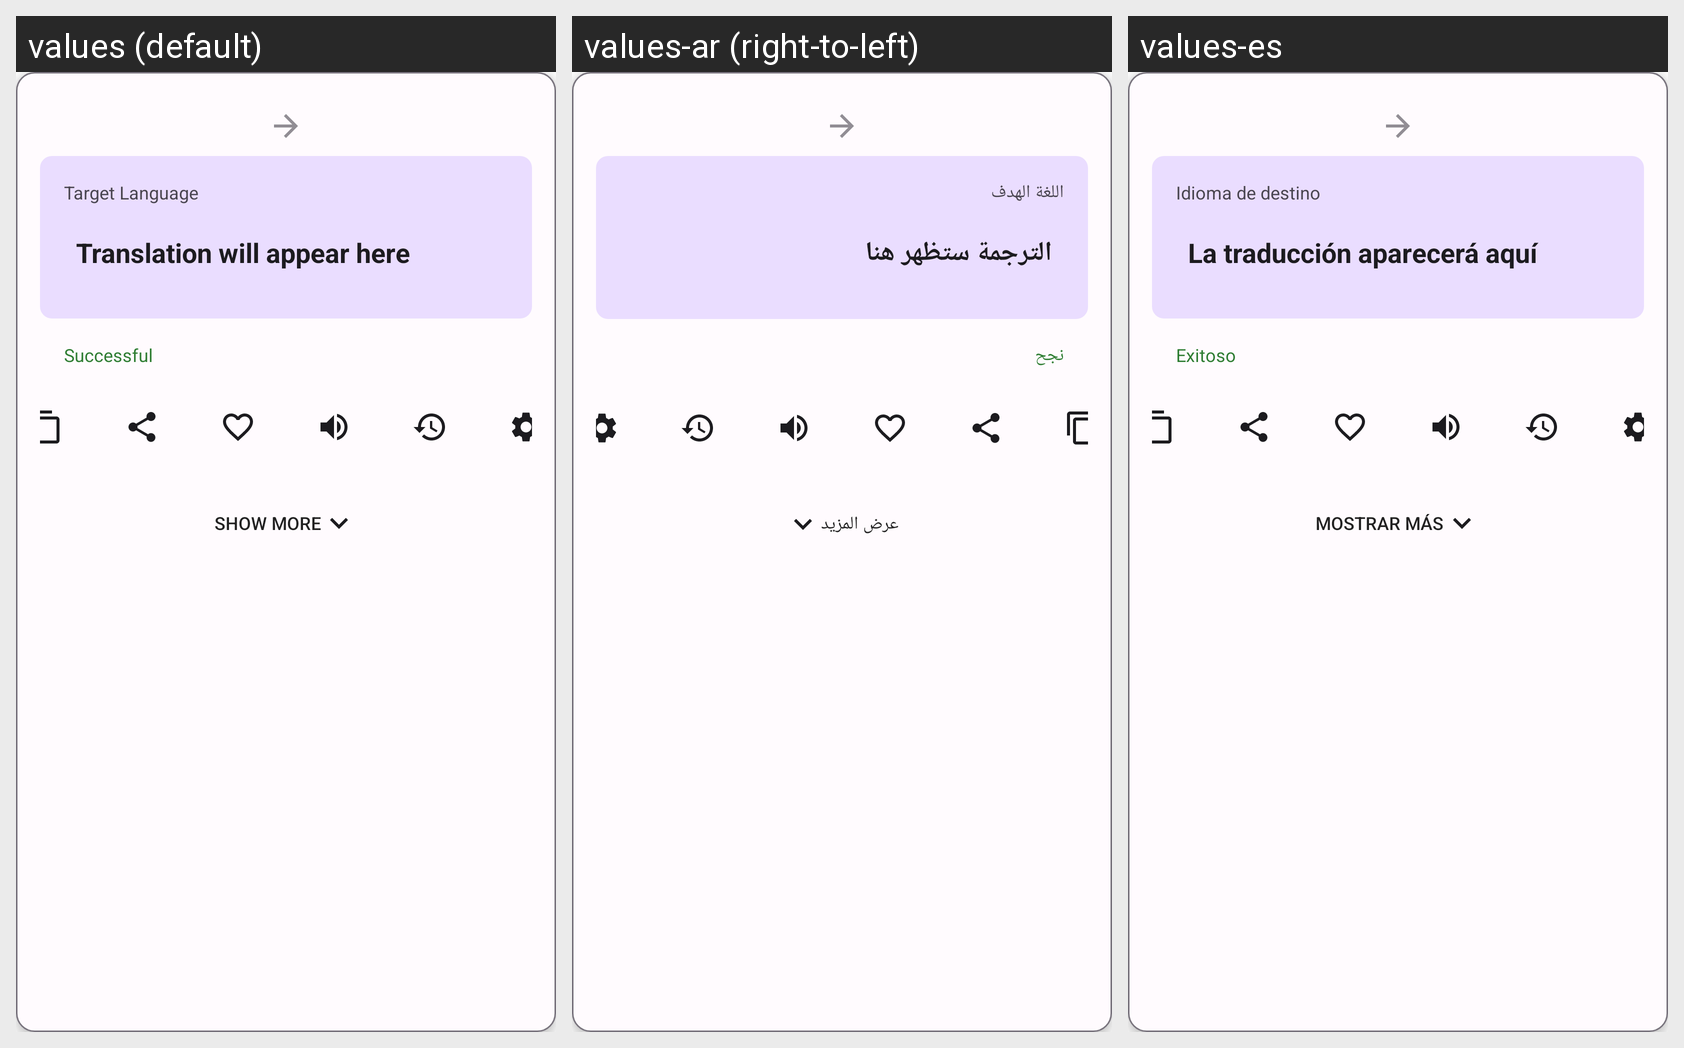

Here is an Android app screen in its default locale and in the app's own translations. Write out the translated-string differences for the strings that appear on this screen.
Android screen res/layout/fragment_translation_result.xml rendered under 3 locales, left to right: values (default), values-ar (right-to-left), values-es. Device: Nexus 5 (rendered at 1080×1920; each locale shown at half size, 540×960, under a caption strip naming it); theme Theme.Gloabtranslate.
Strings drawn on this screen, with the default value and each locale's value (text and hints the layout hard-codes, and strings that could not be matched under every locale, appear in the picture but are not listed):

target_language
  values: Target Language
  values-ar: اللغة الهدف
  values-es: Idioma de destino

translated_text_placeholder
  values: Translation will appear here
  values-ar: الترجمة ستظهر هنا
  values-es: La traducción aparecerá aquí

translation_successful
  values: Successful
  values-ar: نجح
  values-es: Exitoso

show_more
  values: Show more
  values-ar: عرض المزيد
  values-es: Mostrar más
